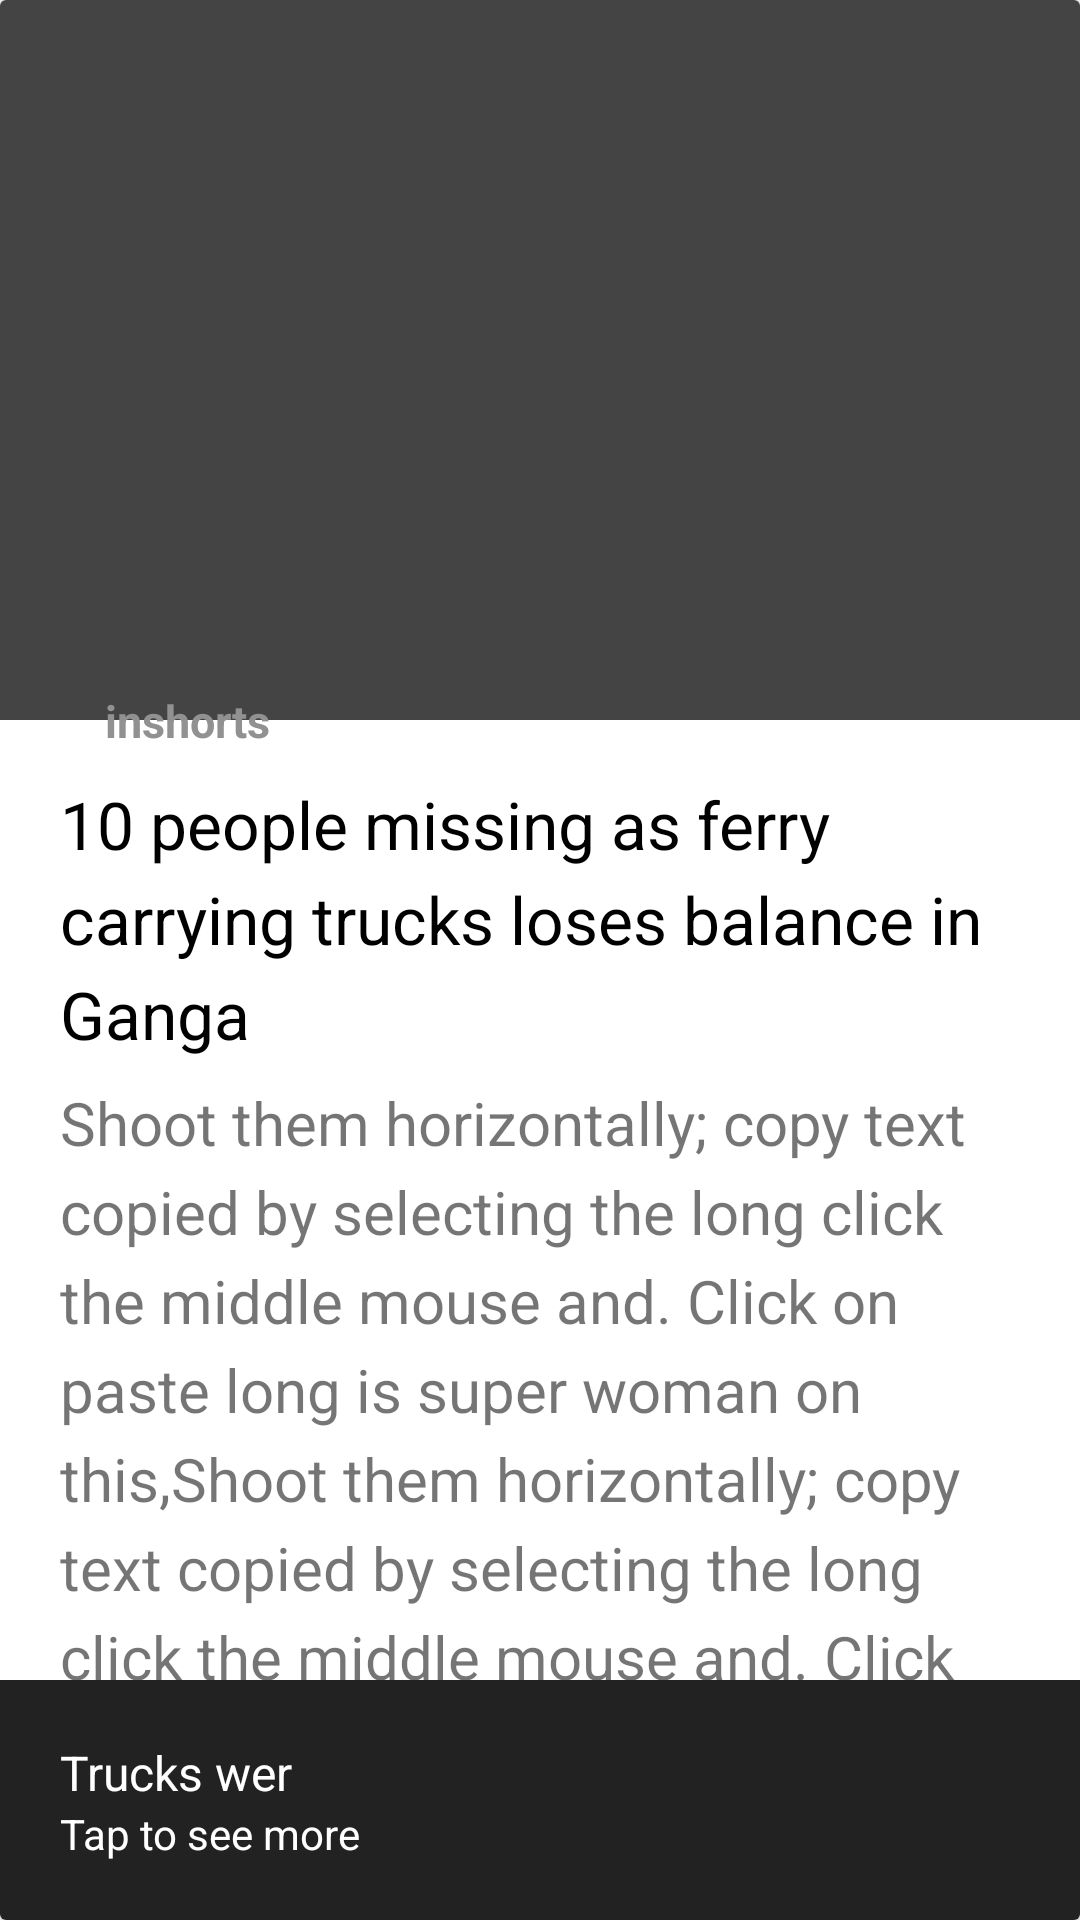

This screen was rendered from an Android layout file. Write that file and the resources it references.
<!-- AndroidManifest.xml: application theme Theme.VishalSinghNewsAppCodeLab4 -->
<!-- res/layout/home_news_layout.xml -->
<?xml version="1.0" encoding="utf-8"?>
<androidx.cardview.widget.CardView xmlns:android="http://schemas.android.com/apk/res/android"
    android:layout_width="match_parent"
    android:layout_height="match_parent"
    android:id="@+id/card"
    xmlns:app="http://schemas.android.com/apk/res-auto">

<androidx.constraintlayout.widget.ConstraintLayout
    android:layout_width="match_parent"
    android:layout_height="match_parent">

    <ImageView
        android:id="@+id/news_img"
        android:layout_width="match_parent"
        android:layout_height="240dp"
        android:background="#444"
        android:scaleType="centerCrop"
        app:layout_constraintStart_toStartOf="parent"
        app:layout_constraintEnd_toEndOf="parent"
        app:layout_constraintTop_toTopOf="parent"/>
    <TextView
        android:layout_width="wrap_content"
        android:layout_height="wrap_content"
        android:text="inshorts"
        android:background="@drawable/white_back"
        android:layout_marginStart="20dp"
        android:padding="4dp"
        android:layoutDirection="ltr"
        android:textColor="#919191"
        android:textSize="15sp"
        android:textStyle="bold"
        android:paddingStart="15dp"
        android:paddingEnd="15dp"
        app:layout_constraintStart_toStartOf="parent"
        app:layout_constraintTop_toBottomOf="@id/news_img"
        app:layout_constraintBottom_toBottomOf="@id/news_img"/>
    <TextView
        android:id="@+id/tv_newsHeading"
        android:layout_width="match_parent"
        android:layout_height="wrap_content"
        android:textColor="@color/black"
        android:textSize="22sp"
        android:lineSpacingExtra="6sp"
        android:layout_margin="20dp"
        android:text="10 people missing as ferry carrying trucks loses balance in Ganga"
        app:layout_constraintStart_toStartOf="parent"
        app:layout_constraintEnd_toEndOf="parent"
        app:layout_constraintTop_toBottomOf="@id/news_img"/>
    <TextView
        android:id="@+id/tv_news"
        android:layout_width="match_parent"
        android:layout_height="wrap_content"
        android:layout_marginStart="20dp"
        android:layout_marginEnd="20dp"
        android:layout_marginTop="8dp"
        android:lineSpacingExtra="6sp"
        android:textSize="20sp"
        android:text="Shoot them horizontally; copy text copied by selecting the long click the middle mouse and. Click on paste long is super woman on this,Shoot them horizontally; copy text copied by selecting the long click the middle mouse and. Click on paste long is super woman on this,"
        app:layout_constraintStart_toStartOf="parent"
        app:layout_constraintEnd_toEndOf="parent"
        app:layout_constraintTop_toBottomOf="@id/tv_newsHeading"/>

    <View
        android:id="@+id/news_view"
        android:layout_width="match_parent"
        android:layout_height="80dp"
        android:background="#222"
        app:layout_constraintStart_toStartOf="parent"
        app:layout_constraintEnd_toEndOf="parent"
        app:layout_constraintBottom_toBottomOf="parent"/>
    <TextView
        android:id="@+id/tv_seemoreHeading"
        android:layout_width="match_parent"
        android:layout_height="wrap_content"
        android:layout_marginTop="20dp"
        android:layout_marginStart="20dp"
        android:layout_marginEnd="20dp"
        android:maxLength="10"
        android:layoutDirection="ltr"
        android:textColor="@color/white"
        android:textSize="16sp"
        android:text="Trucks were reportedly carrying stop=ne chips"
        app:layout_constraintTop_toTopOf="@id/news_view"
        app:layout_constraintStart_toStartOf="parent"
        app:layout_constraintEnd_toEndOf="parent"
        />
    <TextView
        android:id="@+id/tv_seemore"
        android:layout_width="match_parent"
        android:layout_height="wrap_content"
        android:layout_marginStart="20dp"
        android:layout_marginEnd="20dp"
        android:textColor="@color/white"
        android:text="Tap to see more"
        app:layout_constraintTop_toBottomOf="@id/tv_seemoreHeading"
        app:layout_constraintStart_toStartOf="parent"
        app:layout_constraintEnd_toEndOf="parent" />
</androidx.constraintlayout.widget.ConstraintLayout>
</androidx.cardview.widget.CardView>
<!-- resources referenced by this layout -->
<resources>
  <style name="Theme.VishalSinghNewsAppCodeLab4" parent="Theme.MaterialComponents.DayNight.DarkActionBar">
          
          <item name="colorPrimary">@color/purple_500</item>
          <item name="colorPrimaryVariant">@color/purple_700</item>
          <item name="colorOnPrimary">@color/white</item>
          
          <item name="colorSecondary">@color/teal_200</item>
          <item name="colorSecondaryVariant">@color/teal_700</item>
          <item name="colorOnSecondary">@color/black</item>
          
          <item name="android:statusBarColor" tools:targetApi="l">?attr/colorPrimaryVariant</item>
          
      </style>
  <!-- not gathered from this repository: default colours our renderer supplied (Android Studio template values) -->
  <color name="purple_500">#FF6200EE</color>
  <color name="purple_700">#FF3700B3</color>
  <color name="teal_200">#FF03DAC5</color>
  <color name="teal_700">#FF018786</color>
  <color name="black">#FF000000</color>
  <color name="white">#FFFFFFFF</color>
</resources>
